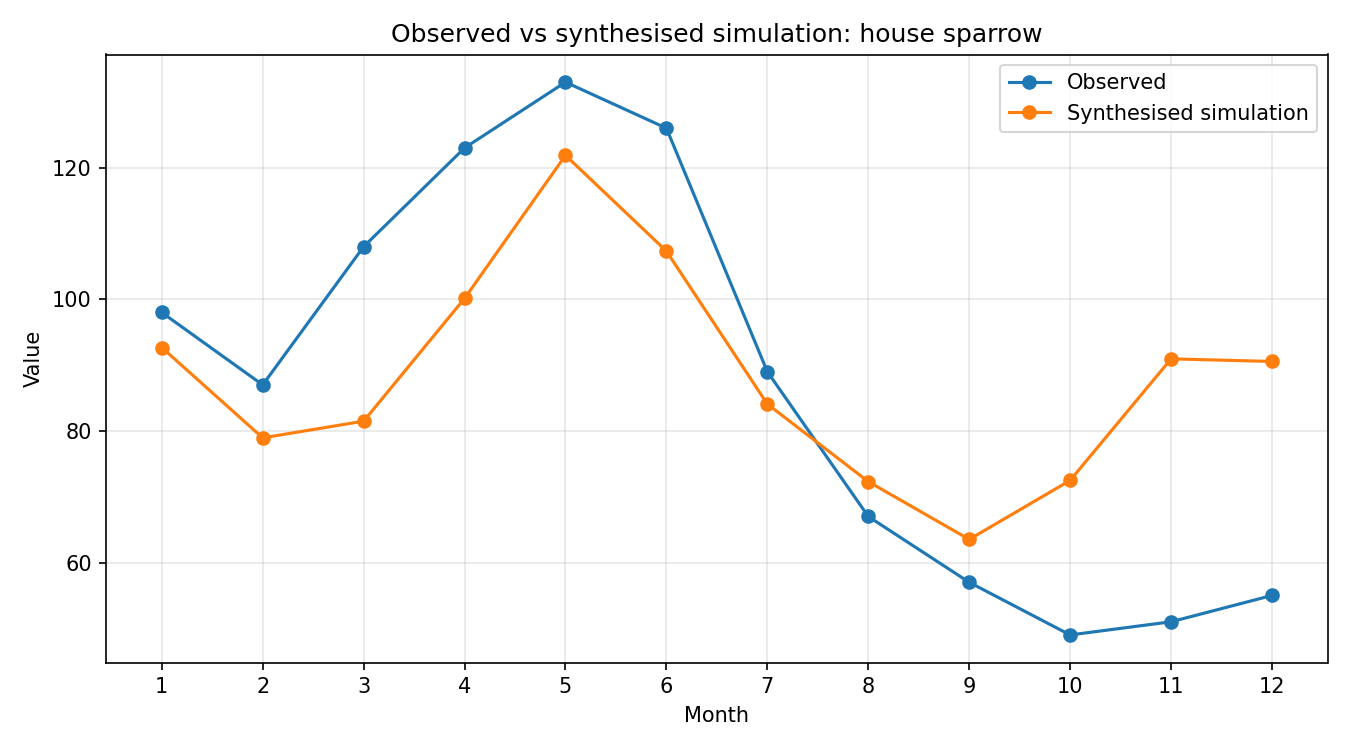

Data behind this chart, as committed beside it:
month, observed, simulated_raw, synthesised
1, 98, 0.587, 92.68
2, 87, 0.5, 78.95
3, 108, 0.5161, 81.48
4, 123, 0.6343, 100.1
5, 133, 0.772, 121.9
6, 126, 0.6798, 107.3
7, 89, 0.5326, 84.08
8, 67, 0.4579, 72.3
9, 57, 0.4023, 63.52
10, 49, 0.4591, 72.48
11, 51, 0.5761, 90.95
12, 55, 0.5736, 90.56
